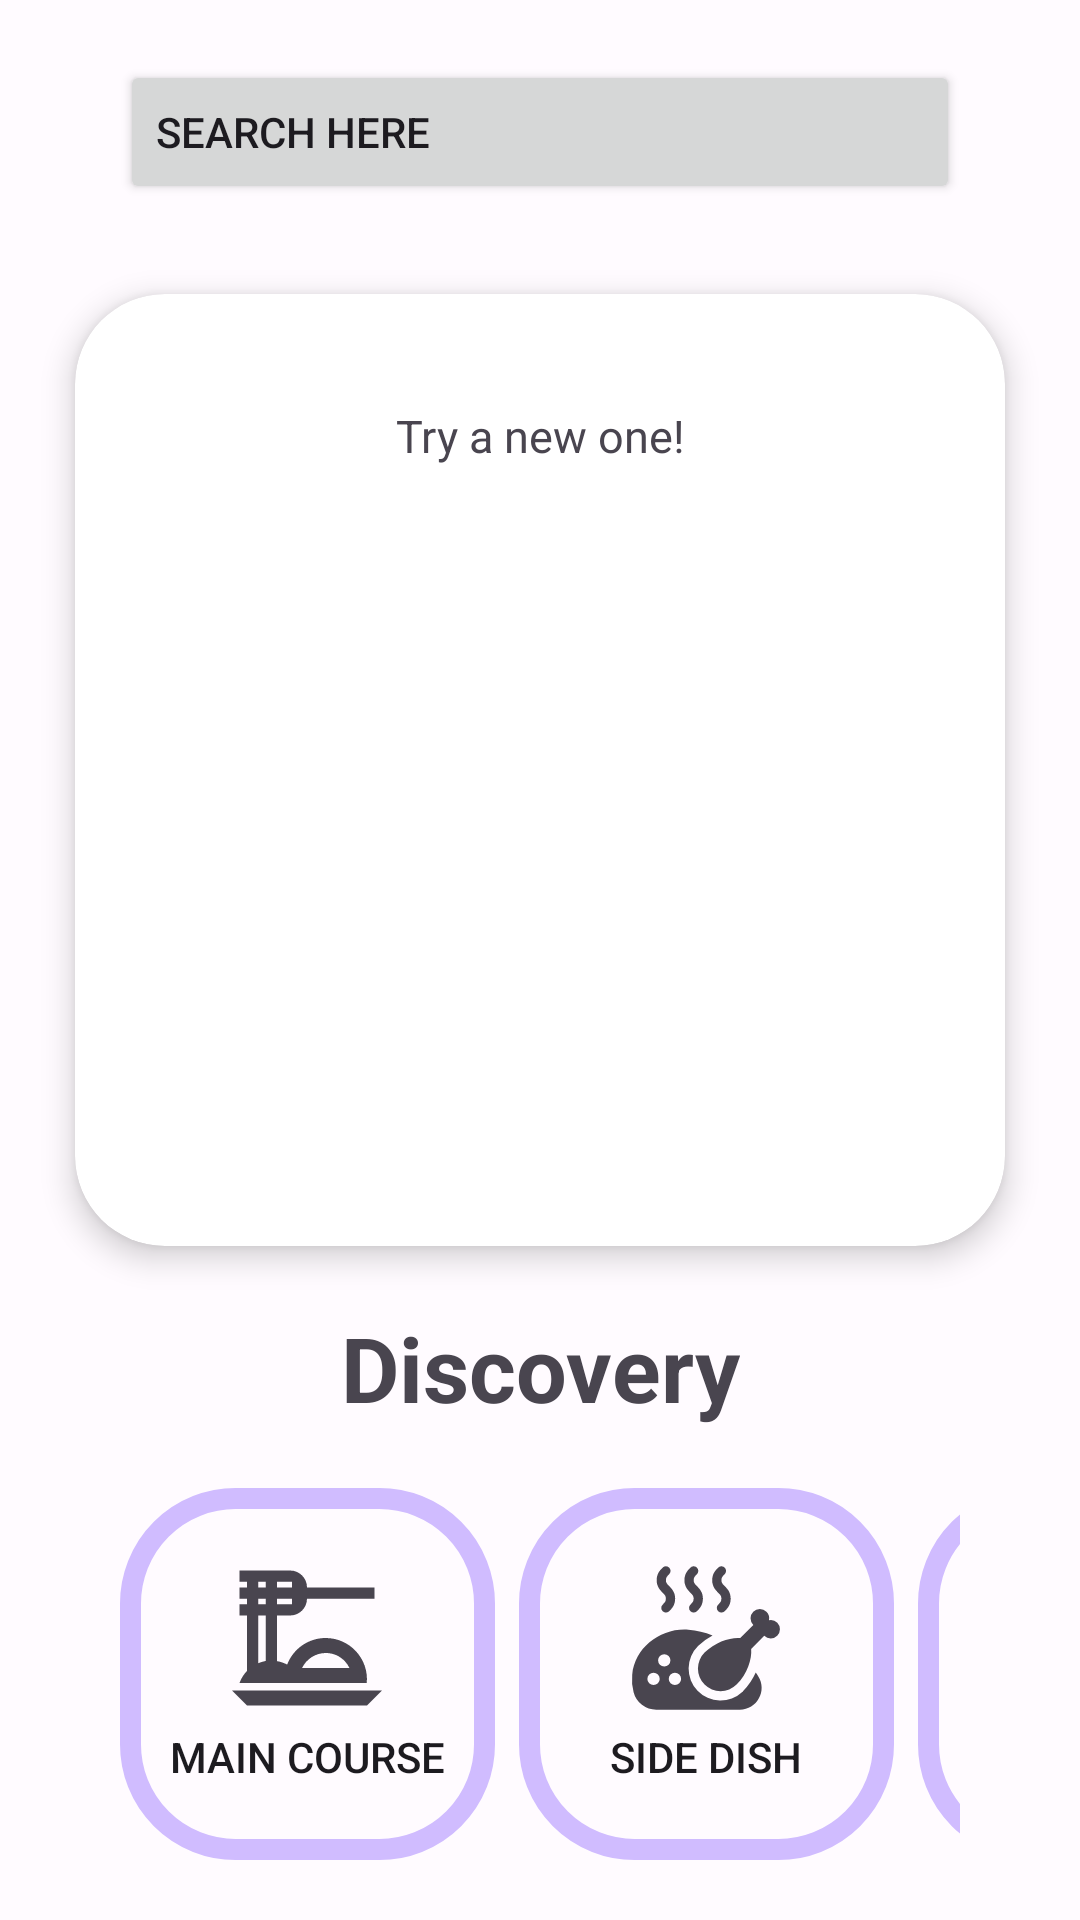

Android layout source for this screen:
<!-- AndroidManifest.xml: application theme Theme.Food_alchemy -->
<!-- res/layout/fragment_home.xml -->
<?xml version="1.0" encoding="utf-8"?>
<androidx.constraintlayout.widget.ConstraintLayout xmlns:android="http://schemas.android.com/apk/res/android"
    xmlns:app="http://schemas.android.com/apk/res-auto"
    xmlns:tools="http://schemas.android.com/tools"
    android:layout_width="match_parent"
    android:layout_height="match_parent"
    android:id="@+id/constraintLayout_esterno"
    tools:context=".ui.main.MainActivity">

    <androidx.constraintlayout.widget.ConstraintLayout
        android:layout_width="match_parent"
        android:layout_height="match_parent">

    <Button
        android:id="@+id/search_button"
        android:layout_width="match_parent"
        android:layout_height="wrap_content"
        android:layout_marginTop="15dp"
        android:layout_marginBottom="15dp"
        android:layout_marginStart="40dp"
        android:layout_marginEnd="40dp"
        android:text="@string/search_here"
        android:textAlignment="textStart"
        app:icon="@drawable/baseline_search_24"
        app:layout_constraintEnd_toEndOf="parent"
        app:layout_constraintStart_toStartOf="parent"
        app:layout_constraintTop_toTopOf="parent"
        app:layout_constraintBottom_toTopOf="@id/recipe_of_the_day" />

    <androidx.cardview.widget.CardView
        android:id="@+id/recipe_of_the_day"
        android:layout_width="match_parent"
        android:layout_height="wrap_content"
        app:layout_constraintTop_toBottomOf="@id/search_button"
        app:layout_constraintBottom_toTopOf="@id/textView4"
        android:layout_marginStart="25dp"
        android:layout_marginEnd="25dp"
        android:layout_marginTop="10dp"
        android:layout_marginBottom="10dp"
        app:cardCornerRadius="30dp"
        app:cardElevation="6dp">

        <androidx.constraintlayout.widget.ConstraintLayout
            android:layout_width="match_parent"
            android:layout_height="wrap_content">

            <TextView
                android:id="@+id/day_title"
                android:layout_width="match_parent"
                android:layout_height="wrap_content"
                android:layout_marginTop="10dp"
                android:textAlignment="center"
                android:textSize="20sp"
                app:layout_constraintStart_toStartOf="parent"
                app:layout_constraintEnd_toEndOf="parent"
                app:layout_constraintTop_toTopOf="parent"
                app:layout_constraintBottom_toTopOf="@id/instructions"/>

                <TextView
                    android:id="@+id/instructions"
                    android:layout_width="match_parent"
                    android:layout_height="wrap_content"
                    android:text="@string/suggested_dish"
                    android:textAlignment="center"
                    android:textSize="15sp"
                    app:layout_constraintStart_toStartOf="parent"
                    app:layout_constraintEnd_toEndOf="parent"
                    app:layout_constraintTop_toBottomOf="@id/day_title"
                    app:layout_constraintBottom_toTopOf="@id/day_image"/>

            <ImageView
                android:id="@+id/day_image"
                android:contentDescription="@string/recipe_image"
                android:layout_width="match_parent"
                android:layout_height="250dp"
                android:layout_marginTop="10dp"
                app:layout_constraintEnd_toEndOf="parent"
                app:layout_constraintStart_toStartOf="parent"
                app:layout_constraintTop_toBottomOf="@id/instructions"
                 />

        </androidx.constraintlayout.widget.ConstraintLayout>



    </androidx.cardview.widget.CardView>

    <TextView
        android:id="@+id/textView4"
        android:layout_width="wrap_content"
        android:layout_height="wrap_content"
        android:layout_marginTop="5dp"
        android:text="@string/discovery"
        android:textSize="30sp"
        android:textStyle="bold"
        app:layout_constraintBottom_toTopOf="@id/scrollViewDiscover"
        app:layout_constraintEnd_toEndOf="parent"
        app:layout_constraintStart_toStartOf="parent"
        app:layout_constraintTop_toBottomOf="@id/recipe_of_the_day" />


    <HorizontalScrollView
        android:id="@+id/scrollViewDiscover"
        android:layout_width="0dp"
        android:layout_height="wrap_content"
        android:layout_marginTop="15dp"
        android:layout_marginBottom="15dp"
        android:layout_marginStart="40dp"
        android:layout_marginEnd="40dp"
        app:layout_constraintBottom_toBottomOf="parent"
        app:layout_constraintEnd_toEndOf="parent"
        app:layout_constraintStart_toStartOf="parent"
        app:layout_constraintTop_toBottomOf="@id/textView4"
        android:scrollbars="none">

        <LinearLayout
            android:id="@+id/linearButton"
            android:layout_width="wrap_content"
            android:layout_height="wrap_content"
            android:orientation="horizontal">

            <android.widget.Button
                android:id="@+id/bottone_main_course"
                android:layout_width="125dp"
                android:layout_height="match_parent"
                android:layout_marginEnd="8dp"
                android:background="@drawable/custom_button"
                android:drawableTop="@drawable/dinner_dining_black_24dp"
                android:drawableTint="?attr/colorControlNormal"
                android:paddingTop="20dp"
                android:paddingBottom="25dp"
                android:text="@string/main_course"
                android:enabled="true"/>


            <android.widget.Button
                android:id="@+id/bottone_side_dish"
                android:layout_width="125dp"
                android:layout_height="match_parent"
                android:layout_marginEnd="8dp"
                android:background="@drawable/custom_button"
                android:drawableTop="@drawable/side_dish_pollo"
                android:drawableTint="?attr/colorControlNormal"
                android:paddingTop="20dp"
                android:paddingBottom="25dp"
                android:text="@string/side_dish" />

            <android.widget.Button
                android:id="@+id/bottone_dessert"
                android:layout_width="125dp"
                android:layout_height="match_parent"
                android:layout_marginEnd="8dp"
                android:background="@drawable/custom_button"
                android:drawableTop="@drawable/food_cake_slice"
                android:drawableTint="?attr/colorControlNormal"
                android:paddingTop="20dp"
                android:paddingBottom="25dp"
                android:text="@string/dessert" />

            <android.widget.Button
                android:id="@+id/bottone_appetizer"
                android:layout_width="125dp"
                android:layout_height="match_parent"
                android:layout_marginEnd="8dp"
                android:background="@drawable/custom_button"
                android:drawableTop="@drawable/appetizer"
                android:drawableTint="?attr/colorControlNormal"
                android:paddingTop="20dp"
                android:paddingBottom="25dp"
                android:text="@string/appetizer" />

        </LinearLayout>

    </HorizontalScrollView>
    </androidx.constraintlayout.widget.ConstraintLayout>

</androidx.constraintlayout.widget.ConstraintLayout>
<!-- resources referenced by this layout -->
<resources>
  <!-- drawable baseline_search_24 (drawable) -->
  <vector android:autoMirrored="true" android:height="24dp"
      android:tint="#000000" android:viewportHeight="24"
      android:viewportWidth="24" android:width="24dp" xmlns:android="http://schemas.android.com/apk/res/android">
      <path android:fillColor="@android:color/black" android:pathData="M15.5,14h-0.79l-0.28,-0.27C15.41,12.59 16,11.11 16,9.5 16,5.91 13.09,3 9.5,3S3,5.91 3,9.5 5.91,16 9.5,16c1.61,0 3.09,-0.59 4.23,-1.57l0.27,0.28v0.79l5,4.99L20.49,19l-4.99,-5zM9.5,14C7.01,14 5,11.99 5,9.5S7.01,5 9.5,5 14,7.01 14,9.5 11.99,14 9.5,14z"/>
  </vector>
  <!-- drawable custom_button (drawable) -->
  <?xml version="1.0" encoding="utf-8"?>
  <selector xmlns:android="http://schemas.android.com/apk/res/android">
      <item>
      <shape xmlns:android="http://schemas.android.com/apk/res/android" android:shape="rectangle">
  
          <stroke android:color="@color/md_theme_dark_primary"
              android:width="7dp"/>
          <corners android:radius="35dp"/>
      </shape>
      </item>
  </selector>
  <!-- drawable food_cake_slice (drawable) -->
  <vector android:autoMirrored="true" android:height="60dp"
      android:viewportHeight="14" android:viewportWidth="14"
      android:width="60dp" xmlns:android="http://schemas.android.com/apk/res/android">
      <path android:fillColor="#000000" android:pathData="m11.22,3.324 l-1.562,0.553c0.066,0.181 0.105,0.372 0.105,0.571 0,0.904 -0.732,1.648 -1.648,1.648 -0.725,0 -1.342,-0.475 -1.562,-1.124L1,6.914l12,0c0,-1.315 -0.647,-2.542 -1.78,-3.59zM7.639,3.38c-0.399,0.181 -0.686,0.59 -0.686,1.058 0,0.639 0.524,1.161 1.161,1.161 0.637,0 1.161,-0.524 1.161,-1.161 0,-0.637 -0.514,-1.161 -1.161,-1.161 -0.304,-0.913 -1.239,-1.704 -1.286,-1.744 -0.105,-0.086 -0.257,-0.076 -0.343,0.029 -0.086,0.105 -0.076,0.257 0.029,0.343 0.267,0.218 0.894,0.847 1.124,1.474zM1,10.2l12,0 0,2.324 -12,0zM1,7.399 L13,7.399 13,9.723 1,9.723z"/>
  </vector>
  <string name="appetizer">Appetizer</string>
  <string name="dessert">Dessert</string>
  <string name="discovery">Discovery</string>
  <string name="main_course">Main Course</string>
  <string name="recipe_image">recipe image</string>
  <string name="search_here">Search Here</string>
  <string name="side_dish">Side Dish</string>
  <string name="suggested_dish">Try a new one!</string>
  <style name="Theme.Food_alchemy" parent="Base.Theme.Food_alchemy" />
  <color name="md_theme_dark_primary">#D0BCFF</color>
  <color name="md_theme_light_primary">#7214FF</color>
  <color name="md_theme_light_onPrimary">#FFFFFF</color>
  <color name="md_theme_light_primaryContainer">#E9DDFF</color>
  <color name="md_theme_light_onPrimaryContainer">#23005C</color>
  <color name="md_theme_light_secondary">#625B70</color>
  <color name="md_theme_light_onSecondary">#FFFFFF</color>
  <color name="md_theme_light_secondaryContainer">#E8DEF8</color>
  <color name="md_theme_light_onSecondaryContainer">#1E192B</color>
  <color name="md_theme_light_tertiary">#7E525F</color>
  <color name="md_theme_light_onTertiary">#FFFFFF</color>
  <color name="md_theme_light_tertiaryContainer">#FFD9E2</color>
  <color name="md_theme_light_onTertiaryContainer">#31101C</color>
  <color name="md_theme_light_error">#BA1A1A</color>
  <color name="md_theme_light_onError">#FFFFFF</color>
  <color name="md_theme_light_errorContainer">#FFDAD6</color>
  <color name="md_theme_light_onErrorContainer">#410002</color>
  <color name="md_theme_light_outline">#7A757F</color>
  <color name="md_theme_light_background">#FFFBFF</color>
  <color name="md_theme_light_onBackground">#1C1B1E</color>
  <color name="md_theme_light_surface">#FDF8FD</color>
  <color name="md_theme_light_onSurface">#1C1B1E</color>
  <color name="md_theme_light_surfaceVariant">#E7E0EB</color>
  <color name="md_theme_light_onSurfaceVariant">#49454E</color>
  <color name="md_theme_light_inverseSurface">#323033</color>
  <color name="md_theme_light_inverseOnSurface">#F5EFF4</color>
  <color name="md_theme_light_inversePrimary">#D0BCFF</color>
</resources>
